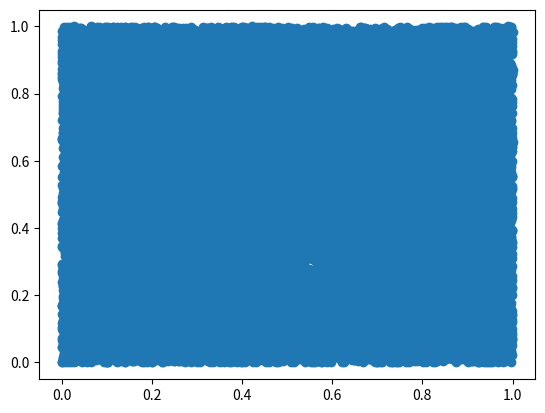
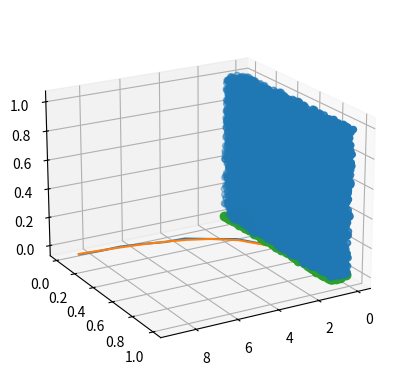
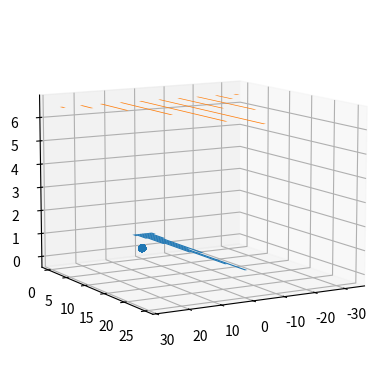

The script that saved these images, in order:
%matplotlib inline
import numpy as np
from matplotlib import pyplot

N = 50002
r = np.zeros(N+1)
# This is my arbitrary pick (large, and *probably* primes -- haven't checked)
#bigint = 6537169170218971
#coef = 52361276312121

# This the infamous RANDU
coef = 65539
bigint = 2**31

# Just some bad choice of numbers
#coef = 112
#bigint=2555

seed = 1.
r[0] = seed
for i in range(1,N+1):
    r[i] = (coef*r[i-1])%bigint
        
r1 = np.zeros(int(N/2))
r2 = np.zeros(int(N/2))
for i in range(0,N,2):
    r1[int(i/2)] = float(r[i])/float(bigint)
    r2[int(i/2)] = float(r[i+1])/float(bigint)
    
pyplot.plot(r1,r2,marker='o',linestyle='None');
    

r1 = np.zeros(int(N/3))
r2 = np.zeros(int(N/3))
r3 = np.zeros(int(N/3))

for i in range(0,N-1,3):
    r1[int(i/3)] = r[i]/float(bigint)
    r2[int(i/3)] = r[i+1]/float(bigint)
    r3[int(i/3)] = r[i+2]/float(bigint)

fig = pyplot.figure()
ax = fig.add_subplot(projection='3d')
ax.view_init(elev=20., azim=60)

ax.scatter(r1,r2,r3,marker="o");    

#Moments of random
N = 1000  
k=4
rlist = np.random.random(N)
xk = sum(rlist**k)/N
print(xk)
print(1/(k+1))

krange=range(1,10)
xnum = []
kdomain = []
for num in krange:
    rlist = np.random.random(N)
    xk = sum(rlist**num)/N
    xnum.append(xk)
    kdomain.append(1/(num+1))
pyplot.plot(list(krange),xnum)
pyplot.plot(list(krange),kdomain)

#Autocorrelations
def autocor(m,x):
    ac = 0
    for i in range(len(x)):
        if i+m<len(x):
            ac =+ x[i]*x[i+m]
    ac = ac/len(x)   
    return ac
rlist = np.random.random(N)
print(autocor(7,rlist))
print(1/(4*len(rlist)))



# Python's method for generating random numbers between 0 and 1
x = np.random.random(N+1)
x1 = np.zeros(int(N/2))
x2 = np.zeros(int(N/2))
for i in range(0,N,2):
    x1[int(i/2)] = x[i]
    x2[int(i/2)] = x[i+1]
    
pyplot.plot(x1,x2,marker='o',linestyle='None');

N

x1 = np.zeros(int(N/3))
x2 = np.zeros(int(N/3))
x3 = np.zeros(int(N/3))

for i in range(0,N-1,3):
    x1[int(i/3)] = x[i]/float(bigint)
    x2[int(i/3)] = x[i+1]/float(bigint)
    x3[int(i/3)] = x[i+2]/float(bigint)

fig = pyplot.figure()
ax = fig.add_subplot(111,projection='3d')
ax.view_init(elev=10., azim=60)

ax.scatter(x1,x2,x3,marker="o");    

# Generating pseudo random numbers between 0 and 1
import numpy.random as npr
rvec= npr.random(10)
rarray = npr.random([4,4])
print(rvec,'\n', rarray)
print(type(rarray))

# Generating random integers
ri = npr.randint(0,100,40)
ri2 = npr.randint(56,89)
print(ri)
print(ri2)

# Generating random numbers from normal distribution
import matplotlib.pyplot as pyp
rg = npr.randn(100) # Draw numbers from a normal distribution with mean = mu = 0, and std = 1
mean =-3;
std = 10;
rgscale = mean+rg*std # scale distribution
pyp.hist(rg)
pyp.hist(rgscale)


import numpy.random as npr
import random as rn
numlist = [4,5,9,4,6,7,12]
alphalist = ['A','B','C','D','E']
numb = npr.permutation(numlist)
alpha = rn.shuffle(alphalist)

print(numb)
print(alphalist)

nchoice = npr.choice(alphalist)
rchoice = rn.choice(alphalist)

print(nchoice)
print(rchoice)

rn.randrange(1,100,7)

